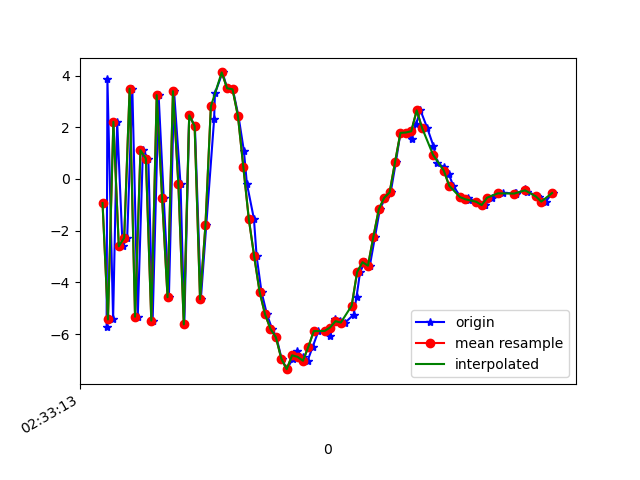

Values plotted in this chart, from the file beside it:
1617849193275, 544836824672872, -5.729928, -0.4840696, -4.6957703
1617849193278, 544836843903642, 3.865, 1.173, 3.035
1617849193299, 544836863134412, -5.431, -0.6693, 0.6412
1617849193314, 544836882365182, 2.212, 0.9581, -3.531
1617849193334, 544836901595952, -2.603, -0.05275, 7.413
1617849193351, 544836920826722, -2.269, 0.1181, -7.897
1617849193370, 544836940057492, 3.491, 1.186, 6.427
1617849193390, 544836959288262, -5.325, -0.3995, -0.2079
1617849193409, 544836978519032, 1.113, 0.8832, -5.697
1617849193429, 544836997749802, 0.7909, 0.56, 8.313
1617849193445, 544837016980572, -5.476, -0.4379, -3.908
1617849193467, 544837036211342, 3.241, 1.243, -2.792
1617849193486, 544837055442112, -0.7522, 0.4306, 8.128
1617849193505, 544837074672882, -4.571, -0.2699, -5.305
1617849193524, 544837093903652, 3.394, 1.375, -2.648
1617849193548, 544837113134422, -0.2109, 0.6479, 7.863
1617849193562, 544837132365192, -5.622, -0.3369, -4.154
1617849193580, 544837151595962, 2.462, 1.277, -4.685
1617849193601, 544837170826732, 2.047, 0.644, 8.029
1617849193623, 544837190057502, -4.65, -0.4722, -0.3097
1617849193643, 544837209288272, -1.783, 0.2631, 2.007
1617849193672, 544837228519042, 2.311, 1.035, 2.793
1617849193675, 544837247749812, 3.308, 0.7157, 4.582
1617849193703, 544837266980582, 4.12, 0.7211, 7.663
1617849193720, 544837286211352, 3.507, 1.253, 9.592
1617849193741, 544837305442122, 3.468, 0.4348, 11.18
1617849193762, 544837324672892, 2.427, -0.6382, 11.84
1617849193782, 544837343903662, 1.082, -0.9267, 11.68
1617849193793, 544837363134432, -0.182, -1.522, 10.07
1617849193819, 544837382365202, -1.544, -2.343, 7.627
1617849193829, 544837401595972, -2.996, -2.524, 5.396
1617849193847, 544837420826742, -4.369, -2.507, 3.759
1617849193867, 544837440057512, -5.231, -2.309, 1.68
1617849193886, 544837459288282, -5.795, -2.584, -0.4675
1617849193902, 544837478519052, -6.119, -2.604, -2.233
1617849193921, 544837497749822, -6.943, -2.256, -3.379
1617849193940, 544837516980592, -7.354, -1.496, -4.541
1617849193962, 544837536211362, -6.967, -0.8503, -5.43
1617849193979, 544837555442132, -6.667, -0.3911, -5.856
1617849193999, 544837574672902, -6.877, 0.3507, -6.207
1617849194017, 544837593903672, -7.03, 0.7873, -6.523
1617849194036, 544837613134442, -6.487, 1.066, -7.069
1617849194057, 544837632365212, -5.883, 0.7719, -6.935
1617849194080, 544837651595982, -5.876, 0.8134, -6.199
1617849194101, 544837670826752, -6.065, 0.7838, -5.589
1617849194117, 544837690057522, -5.423, 0.4006, -5.303
1617849194135, 544837709288292, -5.498, -0.4169, -4.504
1617849194156, 544837728519062, -5.552, -0.6332, -3.978
1617849194187, 544837747749832, -5.247, -0.5444, -3.001
1617849194198, 544837766980602, -4.549, -0.4463, -2.234
1617849194211, 544837786211372, -3.6, -0.1019, -1.595
1617849194228, 544837805442142, -3.217, 0.2345, -1.238
1617849194247, 544837824672912, -3.352, 0.04267, -0.4077
1617849194266, 544837843903682, -2.237, -0.8639, 1.336
1617849194284, 544837863134452, -1.175, -1.437, 2.97
1617849194304, 544837882365222, -0.7262, -1.507, 4.629
1617849194324, 544837901595992, -0.5195, -0.9291, 5.799
1617849194343, 544837920826762, 0.6522, -1.249, 6.98
1617849194360, 544837940057532, 1.781, -1.792, 8.245
1617849194382, 544837959288302, 1.797, -1.177, 8.943
1617849194401, 544837978519072, 1.551, -0.7568, 8.409
... 27 more rows
